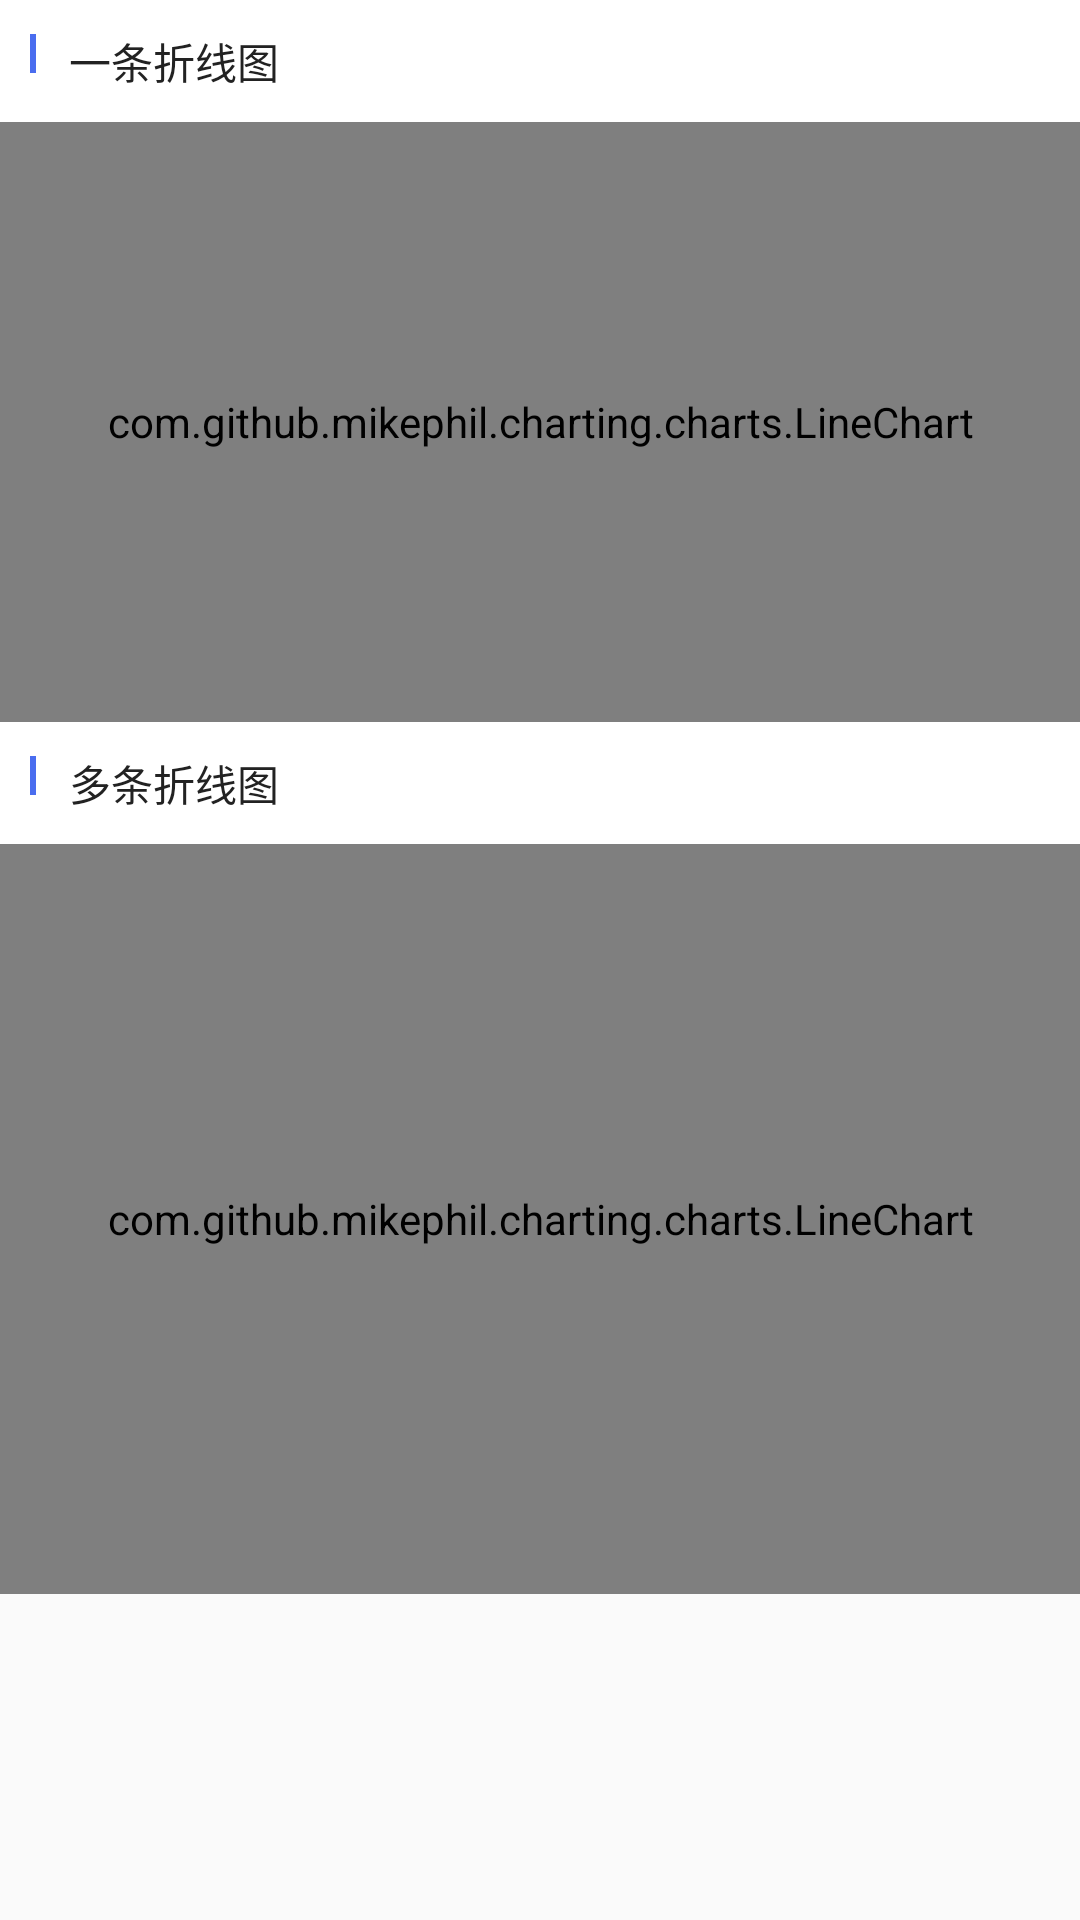

Layout XML and referenced resources for this Android screen:
<!-- AndroidManifest.xml: application theme AppTheme.NoActionBar -->
<!-- res/layout/activity_kind_linechart.xml -->
<?xml version="1.0" encoding="utf-8"?>
<ScrollView xmlns:android="http://schemas.android.com/apk/res/android"
    android:layout_width="match_parent"
    android:layout_height="match_parent">
    <LinearLayout
        android:layout_width="match_parent"
        android:layout_height="match_parent"
        android:orientation="vertical">
     <LinearLayout
         android:layout_width="match_parent"
         android:layout_height="wrap_content"
         android:orientation="vertical">
     <LinearLayout
         android:layout_width="match_parent"
         android:layout_height="wrap_content"
         android:background="#ffffff"
         android:orientation="horizontal"
         android:paddingLeft="10dp">

         <TextView
             android:layout_width="2dp"
             android:layout_height="13dp"
             android:background="#4a6def"
             android:paddingLeft="10dp" />
         <TextView
             android:layout_width="wrap_content"
             android:layout_height="wrap_content"
             android:layout_marginLeft="11dp"
             android:paddingBottom="10dp"
             android:paddingTop="10dp"
             android:text="一条折线图"
             android:textColor="#222222"
             android:textSize="14sp" />
     </LinearLayout>
         <com.github.mikephil.charting.charts.LineChart
             android:id="@+id/lineChart"
             android:layout_width="match_parent"
             android:layout_height="200dp"/>
     </LinearLayout>
        <LinearLayout
            android:layout_width="match_parent"
            android:layout_height="wrap_content"
            android:orientation="vertical">
            <LinearLayout
                android:layout_width="match_parent"
                android:layout_height="wrap_content"
                android:background="#ffffff"
                android:orientation="horizontal"
                android:paddingLeft="10dp">
                <TextView
                    android:layout_width="2dp"
                    android:layout_height="13dp"
                    android:background="#4a6def"
                    android:paddingLeft="10dp" />
                <TextView
                    android:layout_width="wrap_content"
                    android:layout_height="wrap_content"
                    android:layout_marginLeft="11dp"
                    android:paddingBottom="10dp"
                    android:paddingTop="10dp"
                    android:text="多条折线图"
                    android:textColor="#222222"
                    android:textSize="14sp" />
            </LinearLayout>
            <com.github.mikephil.charting.charts.LineChart
                android:id="@+id/lineChart2"
                android:layout_width="match_parent"
                android:layout_height="250dp"
                >
            </com.github.mikephil.charting.charts.LineChart>
        </LinearLayout>

    </LinearLayout>
</ScrollView>
<!-- resources referenced by this layout -->
<resources>
  <style name="AppTheme.NoActionBar">
          <item name="windowActionBar">false</item>
          <item name="windowNoTitle">true</item>
      </style>
</resources>
